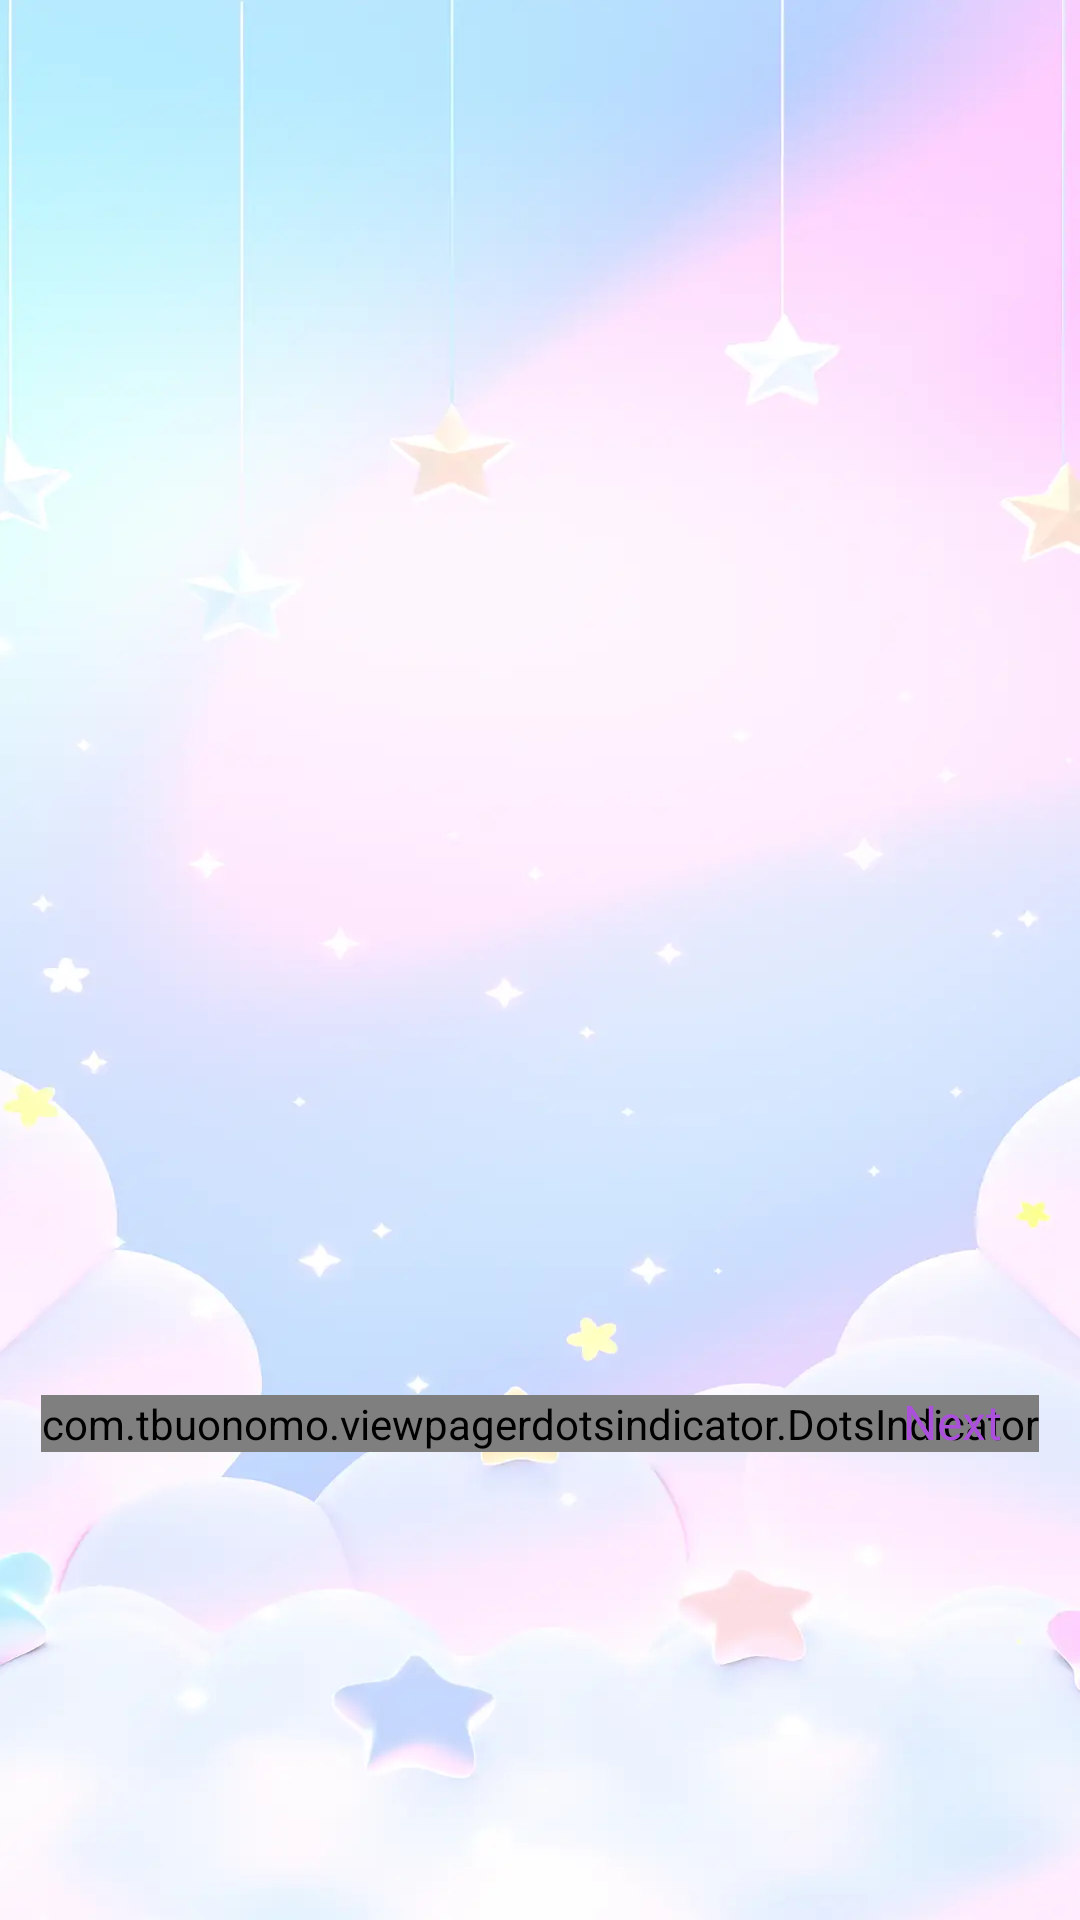

Android layout source for this screen:
<!-- AndroidManifest.xml: application theme Base.Theme.BaseFragment -->
<!-- res/layout/fragment_intro.xml -->
<?xml version="1.0" encoding="utf-8"?>
<androidx.constraintlayout.widget.ConstraintLayout xmlns:android="http://schemas.android.com/apk/res/android"
    xmlns:tools="http://schemas.android.com/tools"
    android:layout_width="match_parent"
    android:layout_height="match_parent"
    xmlns:app="http://schemas.android.com/apk/res-auto"
    tools:context=".ui.onboarding.intro.IntroFragment">
    <ImageView
        android:layout_width="match_parent"
        android:layout_height="match_parent"
        android:src="@drawable/img_bg_app"
        android:scaleType="fitXY"
        android:elevation="-1dp"
        android:adjustViewBounds="true"/>
    <androidx.viewpager2.widget.ViewPager2
        android:id="@+id/viewPager2"
        android:layout_width="match_parent"
        android:layout_height="0dp"
        app:layout_constraintBottom_toTopOf="@+id/frame_layout_continue"
        app:layout_constraintTop_toTopOf="parent" />

    <FrameLayout
        android:id="@+id/frame_layout_continue"
        android:layout_width="match_parent"
        android:layout_height="wrap_content"
        android:layout_marginBottom="140dp"
        android:layout_marginHorizontal="10dp"
        app:layout_constraintBottom_toBottomOf="parent">

        <com.tbuonomo.viewpagerdotsindicator.DotsIndicator
            android:id="@+id/dotsIndicator"
            android:layout_width="wrap_content"
            android:layout_height="wrap_content"
            android:layout_gravity="center"
            app:dotsColor="#B0B5BD"
            app:dotsCornerRadius="8dp"
            app:dotsSize="8dp"
            app:dotsSpacing="3dp"
            app:dotsWidthFactor="2.5"
            app:progressMode="false"
            app:selectedDotColor="@color/app_color3" />
        <include
            android:id="@+id/btnNextPager"
            layout="@layout/bottom_bottom_view"
            android:layout_width="wrap_content"
            android:layout_height="wrap_content"
            android:padding="5dp"
            android:layout_gravity="end"
            app:layout_constraintBottom_toBottomOf="parent" />

    </FrameLayout>
</androidx.constraintlayout.widget.ConstraintLayout>
<!-- res/layout/bottom_bottom_view.xml (included above) -->
<?xml version="1.0" encoding="utf-8"?>
<FrameLayout xmlns:android="http://schemas.android.com/apk/res/android"
    xmlns:app="http://schemas.android.com/apk/res-auto"
    xmlns:tools="http://schemas.android.com/tools"
    android:layout_width="match_parent"
    android:layout_height="wrap_content"
    app:cardCornerRadius="100dp"
    app:cardElevation="100dp">

    <androidx.appcompat.widget.AppCompatTextView
        android:id="@+id/tvButton"
        android:layout_width="wrap_content"
        android:layout_height="match_parent"
        android:gravity="center"
        android:includeFontPadding="false"
        android:padding="16dp"
        android:textColor="@color/app_color3"
        android:textSize="16dp"
        tools:text="Next" />
</FrameLayout>
<!-- resources referenced by this layout -->
<resources>
  <color name="app_color3">#AB50DB</color>
  <!-- drawable img_bg_app: png bitmap (drawable, 18472 bytes) -->
  <style name="Base.Theme.BaseFragment" parent="Theme.Material3.DayNight.NoActionBar">
          
          
          <item name="android:windowTranslucentStatus">false</item>
          <item name="android:statusBarColor">@android:color/transparent</item>
          <item name="android:windowSoftInputMode">adjustResize</item>
      </style>
</resources>
